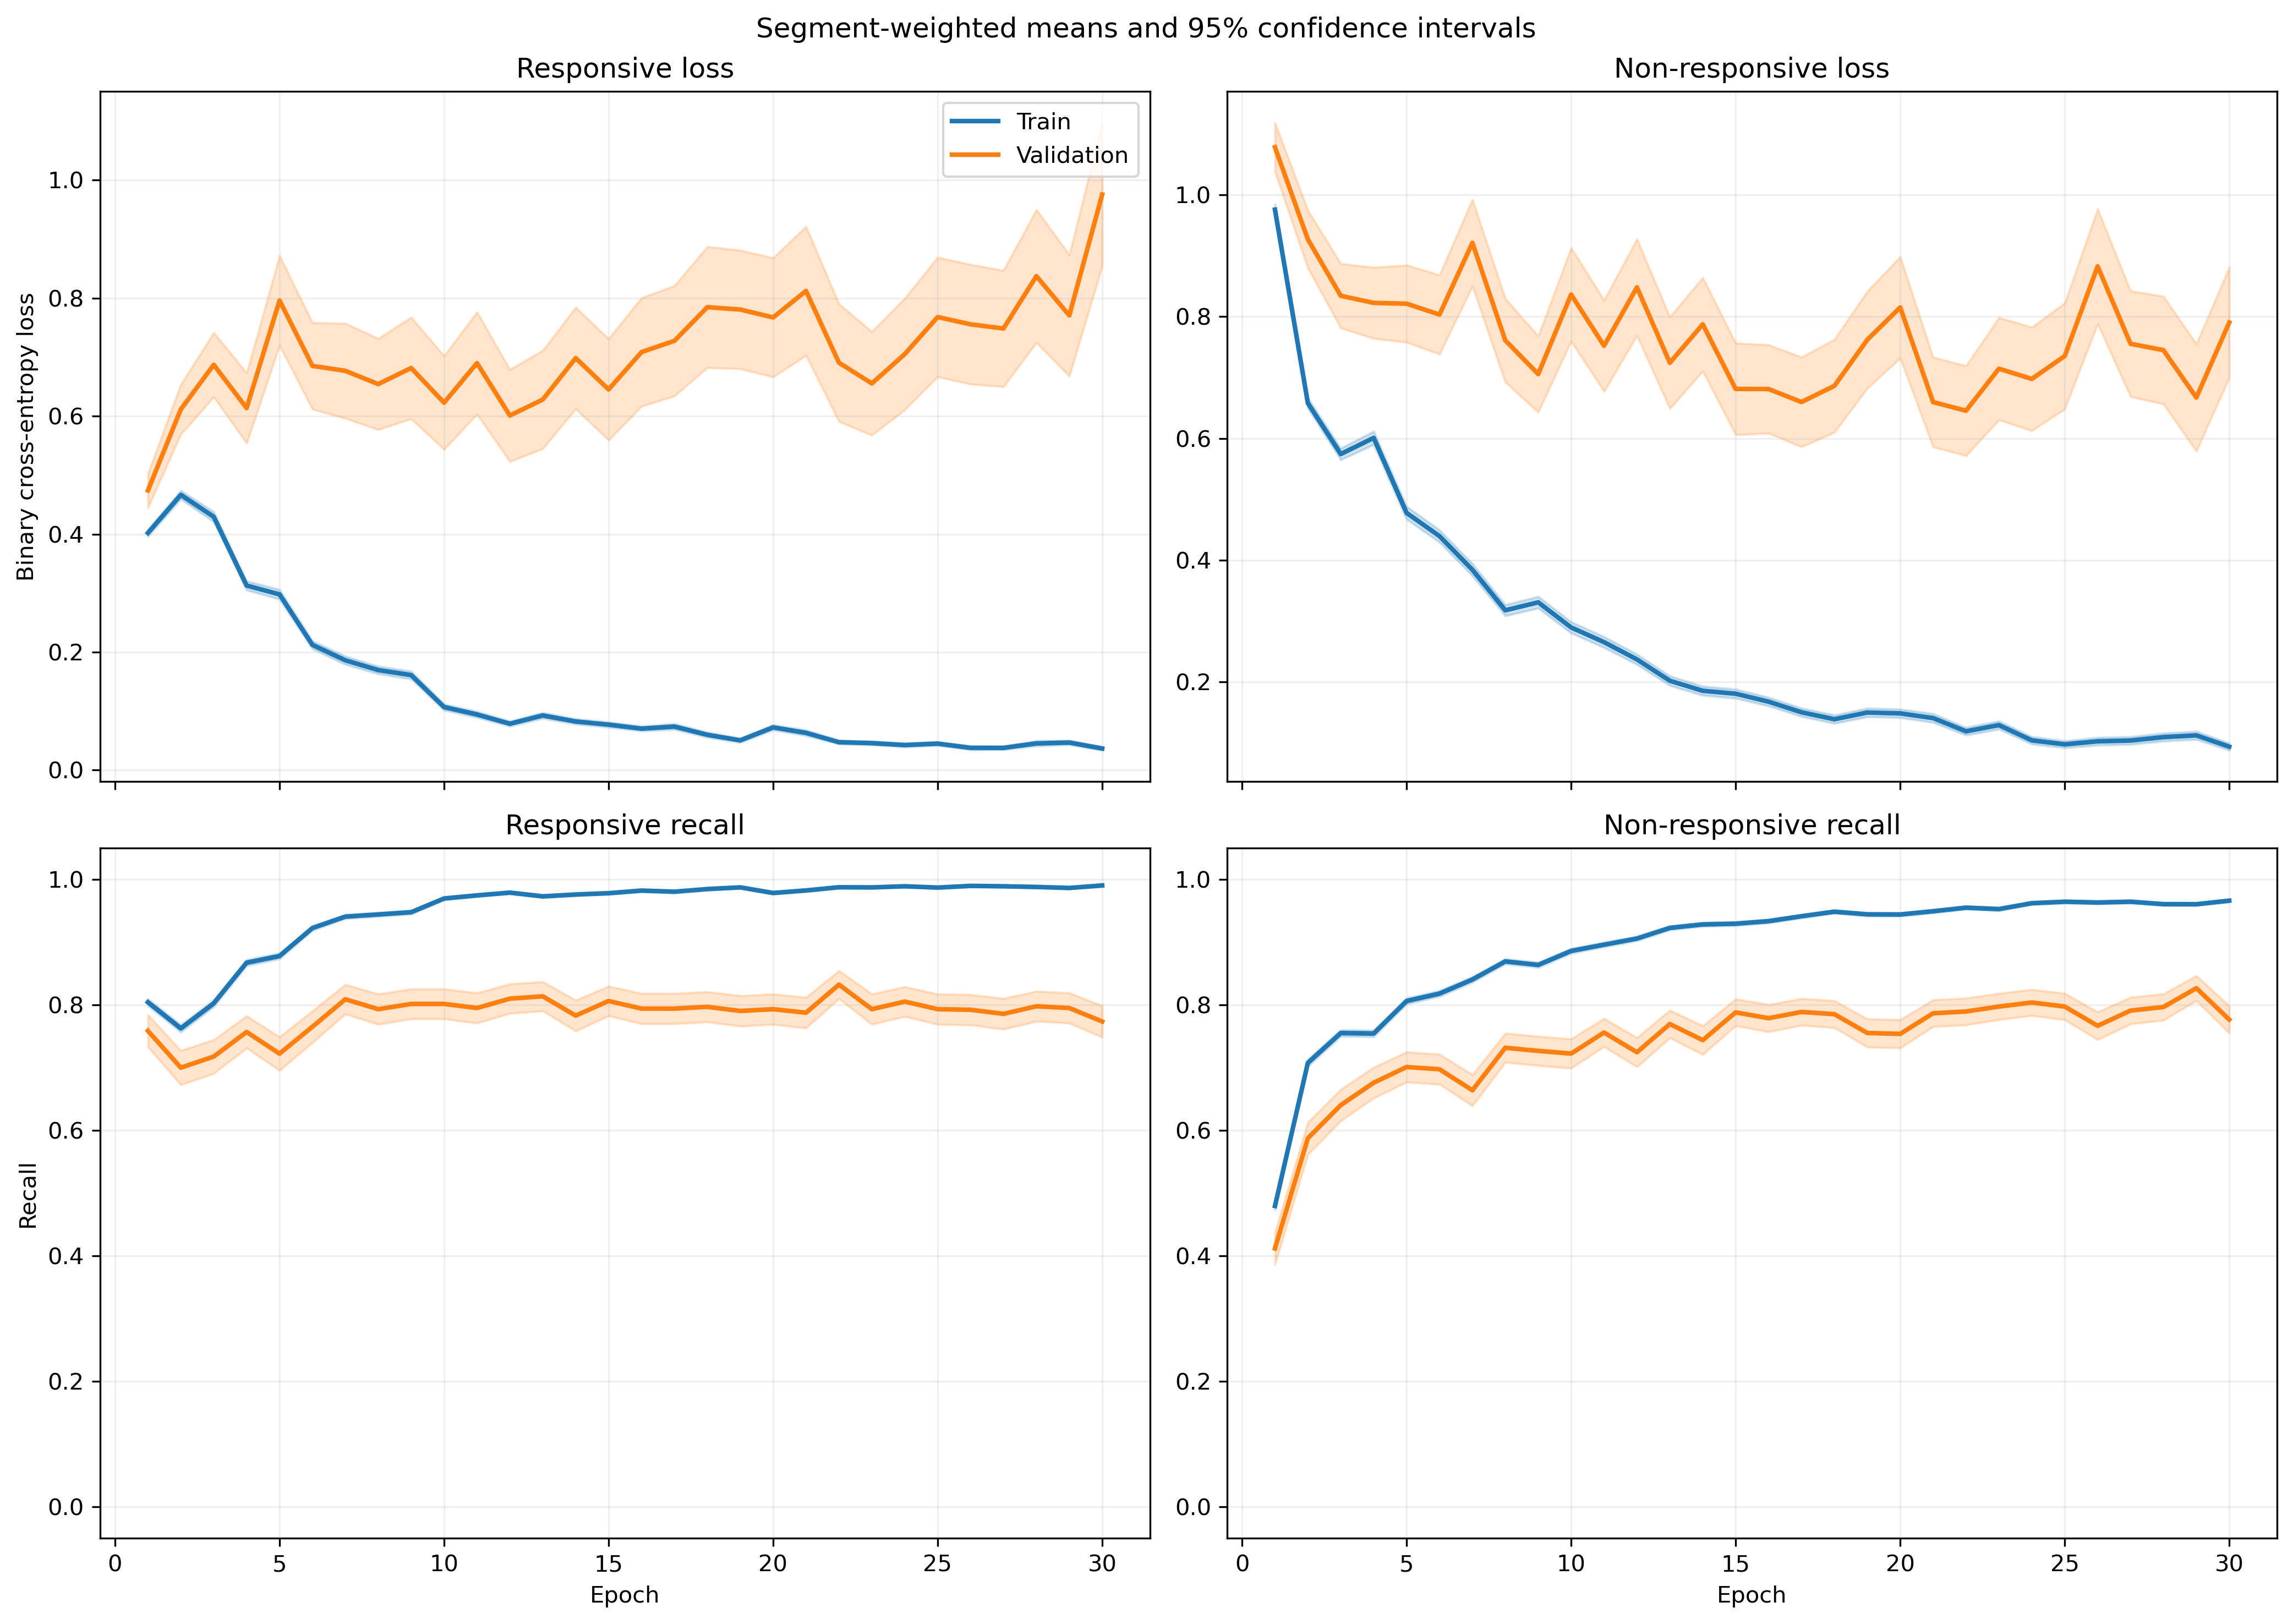

Data behind this chart, as committed beside it:
fold, epoch, split, r_loss, r_loss_count, r_loss_sum, r_loss_sum_sq, r_recall, r_recall_count, r_recall_sum, r_recall_sum_sq, nr_loss, nr_loss_count, nr_loss_sum, nr_loss_sum_sq, nr_recall, nr_recall_count, nr_recall_sum, nr_recall_sum_sq
1, 1, train, 0.41, 1063, 435.8, 394.6, 0.7977, 1063, 848.0, 848.0, 0.9187, 1401, 1287, 1964, 0.5153, 1401, 722.0, 722.0
1, 1, validation, 0.1273, 10, 1.273, 0.3224, 1.0, 10, 10.0, 10.0, , 0, 0.0, 0.0, , 0, 0.0, 0.0
1, 2, train, 0.4659, 1063, 495.3, 503.3, 0.7799, 1063, 829.0, 829.0, 0.6138, 1401, 859.9, 1078, 0.7123, 1401, 998.0, 998.0
1, 2, validation, 0.1532, 10, 1.532, 0.4436, 1.0, 10, 10.0, 10.0, , 0, 0.0, 0.0, , 0, 0.0, 0.0
1, 3, train, 0.4282, 1063, 455.2, 540.4, 0.8024, 1063, 853.0, 853.0, 0.5177, 1401, 725.3, 1070, 0.7809, 1401, 1094, 1094
1, 3, validation, 0.09968, 10, 0.9968, 0.2095, 1.0, 10, 10.0, 10.0, , 0, 0.0, 0.0, , 0, 0.0, 0.0
1, 4, train, 0.2846, 1063, 302.5, 298.2, 0.8871, 1063, 943.0, 943.0, 0.5345, 1401, 748.8, 1192, 0.7687, 1401, 1077, 1077
1, 4, validation, 0.07419, 10, 0.7419, 0.1085, 1.0, 10, 10.0, 10.0, , 0, 0.0, 0.0, , 0, 0.0, 0.0
1, 5, train, 0.2363, 1063, 251.2, 300.1, 0.9191, 1063, 977.0, 977.0, 0.446, 1401, 624.8, 1155, 0.7987, 1401, 1119, 1119
1, 5, validation, 0.05143, 10, 0.5143, 0.06005, 1.0, 10, 10.0, 10.0, , 0, 0.0, 0.0, , 0, 0.0, 0.0
1, 6, train, 0.1938, 1063, 206, 194.3, 0.9379, 1063, 997.0, 997.0, 0.3533, 1401, 495, 863.6, 0.8522, 1401, 1194, 1194
1, 6, validation, 0.04069, 10, 0.4069, 0.03204, 1.0, 10, 10.0, 10.0, , 0, 0.0, 0.0, , 0, 0.0, 0.0
1, 7, train, 0.2534, 1063, 269.4, 400.3, 0.9097, 1063, 967.0, 967.0, 0.2853, 1401, 399.7, 764.2, 0.8779, 1401, 1230, 1230
1, 7, validation, 0.03105, 10, 0.3105, 0.02263, 1.0, 10, 10.0, 10.0, , 0, 0.0, 0.0, , 0, 0.0, 0.0
1, 8, train, 0.1174, 1063, 124.7, 132.7, 0.9699, 1063, 1031, 1031, 0.2752, 1401, 385.6, 755.9, 0.8822, 1401, 1236, 1236
1, 8, validation, 0.02568, 10, 0.2568, 0.01584, 1.0, 10, 10.0, 10.0, , 0, 0.0, 0.0, , 0, 0.0, 0.0
1, 9, train, 0.1041, 1063, 110.7, 161, 0.9652, 1063, 1026, 1026, 0.5085, 1401, 712.4, 1831, 0.788, 1401, 1104, 1104
1, 9, validation, 0.01379, 10, 0.1379, 0.005781, 1.0, 10, 10.0, 10.0, , 0, 0.0, 0.0, , 0, 0.0, 0.0
1, 10, train, 0.08783, 1063, 93.36, 175.2, 0.9821, 1063, 1044, 1044, 0.2887, 1401, 404.5, 957.8, 0.8858, 1401, 1241, 1241
1, 10, validation, 0.008059, 10, 0.08059, 0.001217, 1.0, 10, 10.0, 10.0, , 0, 0.0, 0.0, , 0, 0.0, 0.0
1, 11, train, 0.1253, 1063, 133.2, 274.6, 0.9652, 1063, 1026, 1026, 0.1525, 1401, 213.7, 535.5, 0.9436, 1401, 1322, 1322
1, 11, validation, 0.04069, 10, 0.4069, 0.1147, 1.0, 10, 10.0, 10.0, , 0, 0.0, 0.0, , 0, 0.0, 0.0
1, 12, train, 0.05913, 1063, 62.85, 45.34, 0.9878, 1063, 1050, 1050, 0.2464, 1401, 345.1, 737.6, 0.9029, 1401, 1265, 1265
1, 12, validation, 0.009593, 10, 0.09593, 0.001976, 1.0, 10, 10.0, 10.0, , 0, 0.0, 0.0, , 0, 0.0, 0.0
1, 13, train, 0.0846, 1063, 89.93, 152.5, 0.9802, 1063, 1042, 1042, 0.1715, 1401, 240.3, 549.6, 0.9293, 1401, 1302, 1302
1, 13, validation, 0.02759, 10, 0.2759, 0.0285, 1.0, 10, 10.0, 10.0, , 0, 0.0, 0.0, , 0, 0.0, 0.0
1, 14, train, 0.04311, 1063, 45.82, 73.04, 0.9915, 1063, 1054, 1054, 0.2227, 1401, 311.9, 748.8, 0.9143, 1401, 1281, 1281
1, 14, validation, 0.005931, 10, 0.05931, 0.0011, 1.0, 10, 10.0, 10.0, , 0, 0.0, 0.0, , 0, 0.0, 0.0
1, 15, train, 0.03898, 1063, 41.44, 23.71, 0.9953, 1063, 1058, 1058, 0.2405, 1401, 337, 695.1, 0.9022, 1401, 1264, 1264
1, 15, validation, 0.008005, 10, 0.08005, 0.001918, 1.0, 10, 10.0, 10.0, , 0, 0.0, 0.0, , 0, 0.0, 0.0
1, 16, train, 0.09183, 1063, 97.61, 80.17, 0.969, 1063, 1030, 1030, 0.1813, 1401, 254, 561.2, 0.9208, 1401, 1290, 1290
1, 16, validation, 0.02965, 10, 0.2965, 0.05954, 1.0, 10, 10.0, 10.0, , 0, 0.0, 0.0, , 0, 0.0, 0.0
1, 17, train, 0.1082, 1063, 115, 206.2, 0.969, 1063, 1030, 1030, 0.07268, 1401, 101.8, 236.4, 0.975, 1401, 1366, 1366
1, 17, validation, 0.04762, 10, 0.4762, 0.09257, 1.0, 10, 10.0, 10.0, , 0, 0.0, 0.0, , 0, 0.0, 0.0
1, 18, train, 0.1203, 1063, 127.9, 408.3, 0.9661, 1063, 1027, 1027, 0.08274, 1401, 115.9, 357, 0.9714, 1401, 1361, 1361
1, 18, validation, 0.01156, 10, 0.1156, 0.006899, 1.0, 10, 10.0, 10.0, , 0, 0.0, 0.0, , 0, 0.0, 0.0
1, 19, train, 0.03515, 1063, 37.36, 63.56, 0.9944, 1063, 1057, 1057, 0.1397, 1401, 195.8, 449.4, 0.9422, 1401, 1320, 1320
1, 19, validation, 0.008736, 10, 0.08736, 0.003036, 1.0, 10, 10.0, 10.0, , 0, 0.0, 0.0, , 0, 0.0, 0.0
1, 20, train, 0.09137, 1063, 97.13, 187.3, 0.9765, 1063, 1038, 1038, 0.1326, 1401, 185.8, 406.8, 0.9493, 1401, 1330, 1330
1, 20, validation, 0.002959, 10, 0.02959, 0.0002494, 1.0, 10, 10.0, 10.0, , 0, 0.0, 0.0, , 0, 0.0, 0.0
1, 21, train, 0.08156, 1063, 86.7, 143.7, 0.9718, 1063, 1033, 1033, 0.08243, 1401, 115.5, 267.9, 0.9665, 1401, 1354, 1354
1, 21, validation, 0.005399, 10, 0.05399, 0.0009696, 1.0, 10, 10.0, 10.0, , 0, 0.0, 0.0, , 0, 0.0, 0.0
1, 22, train, 0.03668, 1063, 38.99, 85.81, 0.9934, 1063, 1056, 1056, 0.09513, 1401, 133.3, 366.8, 0.9672, 1401, 1355, 1355
1, 22, validation, 0.002551, 10, 0.02551, 0.000212, 1.0, 10, 10.0, 10.0, , 0, 0.0, 0.0, , 0, 0.0, 0.0
1, 23, train, 0.05469, 1063, 58.13, 56.87, 0.9868, 1063, 1049, 1049, 0.1216, 1401, 170.3, 379.7, 0.9529, 1401, 1335, 1335
1, 23, validation, 0.009943, 10, 0.09943, 0.00394, 1.0, 10, 10.0, 10.0, , 0, 0.0, 0.0, , 0, 0.0, 0.0
1, 24, train, 0.04479, 1063, 47.61, 36.17, 0.9925, 1063, 1055, 1055, 0.1003, 1401, 140.6, 305.7, 0.9615, 1401, 1347, 1347
1, 24, validation, 0.004776, 10, 0.04776, 0.0009147, 1.0, 10, 10.0, 10.0, , 0, 0.0, 0.0, , 0, 0.0, 0.0
1, 25, train, 0.04709, 1063, 50.05, 54.96, 0.9897, 1063, 1052, 1052, 0.07149, 1401, 100.2, 256.7, 0.975, 1401, 1366, 1366
1, 25, validation, 0.003107, 10, 0.03107, 0.0002738, 1.0, 10, 10.0, 10.0, , 0, 0.0, 0.0, , 0, 0.0, 0.0
1, 26, train, 0.03533, 1063, 37.55, 49.85, 0.9934, 1063, 1056, 1056, 0.08955, 1401, 125.5, 361.6, 0.9672, 1401, 1355, 1355
1, 26, validation, 0.001849, 10, 0.01849, 7.71742897995864e-05, 1.0, 10, 10.0, 10.0, , 0, 0.0, 0.0, , 0, 0.0, 0.0
1, 27, train, 0.03071, 1063, 32.64, 29.13, 0.9897, 1063, 1052, 1052, 0.08044, 1401, 112.7, 293, 0.9722, 1401, 1362, 1362
1, 27, validation, 0.001925, 10, 0.01925, 0.0001013, 1.0, 10, 10.0, 10.0, , 0, 0.0, 0.0, , 0, 0.0, 0.0
1, 28, train, 0.03609, 1063, 38.36, 121, 0.9906, 1063, 1053, 1053, 0.07756, 1401, 108.7, 368.3, 0.9764, 1401, 1368, 1368
1, 28, validation, 0.001322, 10, 0.01322, 7.115592916306923e-05, 1.0, 10, 10.0, 10.0, , 0, 0.0, 0.0, , 0, 0.0, 0.0
1, 29, train, 0.05478, 1063, 58.23, 122.9, 0.9887, 1063, 1051, 1051, 0.05497, 1401, 77.01, 208.1, 0.9793, 1401, 1372, 1372
1, 29, validation, 0.003127, 10, 0.03127, 0.0002122, 1.0, 10, 10.0, 10.0, , 0, 0.0, 0.0, , 0, 0.0, 0.0
1, 30, train, 0.04278, 1063, 45.48, 42.52, 0.9906, 1063, 1053, 1053, 0.0882, 1401, 123.6, 315.7, 0.9693, 1401, 1358, 1358
1, 30, validation, 0.001672, 10, 0.01672, 9.46122461300547e-05, 1.0, 10, 10.0, 10.0, , 0, 0.0, 0.0, , 0, 0.0, 0.0
... 1,140 more rows
